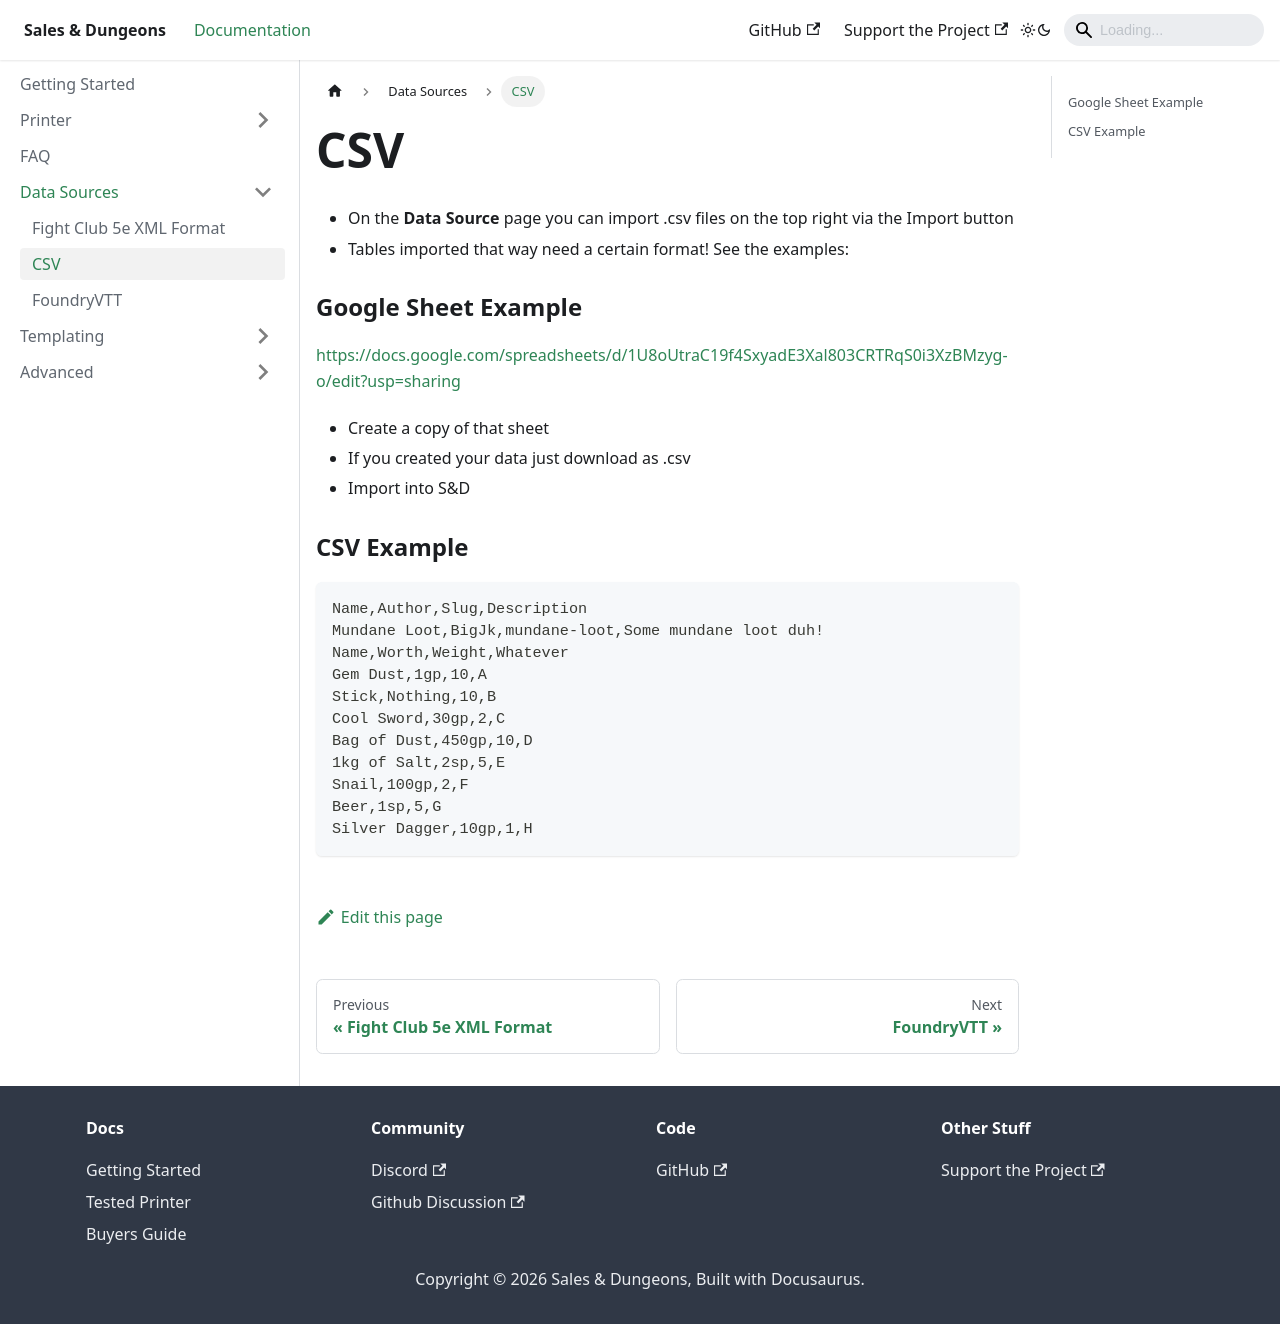

repository: BigJk/snd-docs · page: docs/data-source/csv/index.html · generator: docusaurus

# CSV

- On the **Data Source** page you can import .csv files on the top right via the Import button
- Tables imported that way need a certain format! See the examples:

### Google Sheet Example

https://docs.google.com/spreadsheets/d/1U8oUtraC19f4SxyadE3Xal803CRTRqS0i3XzBMzyg-o/edit?usp=sharing

- Create a copy of that sheet
- If you created your data just download as .csv
- Import into S&D

### CSV Example

```csv
Name,Author,Slug,Description
Mundane Loot,BigJk,mundane-loot,Some mundane loot duh!
Name,Worth,Weight,Whatever
Gem Dust,1gp,10,A
Stick,Nothing,10,B
Cool Sword,30gp,2,C
Bag of Dust,450gp,10,D
1kg of Salt,2sp,5,E
Snail,100gp,2,F
Beer,1sp,5,G
Silver Dagger,10gp,1,H
```
